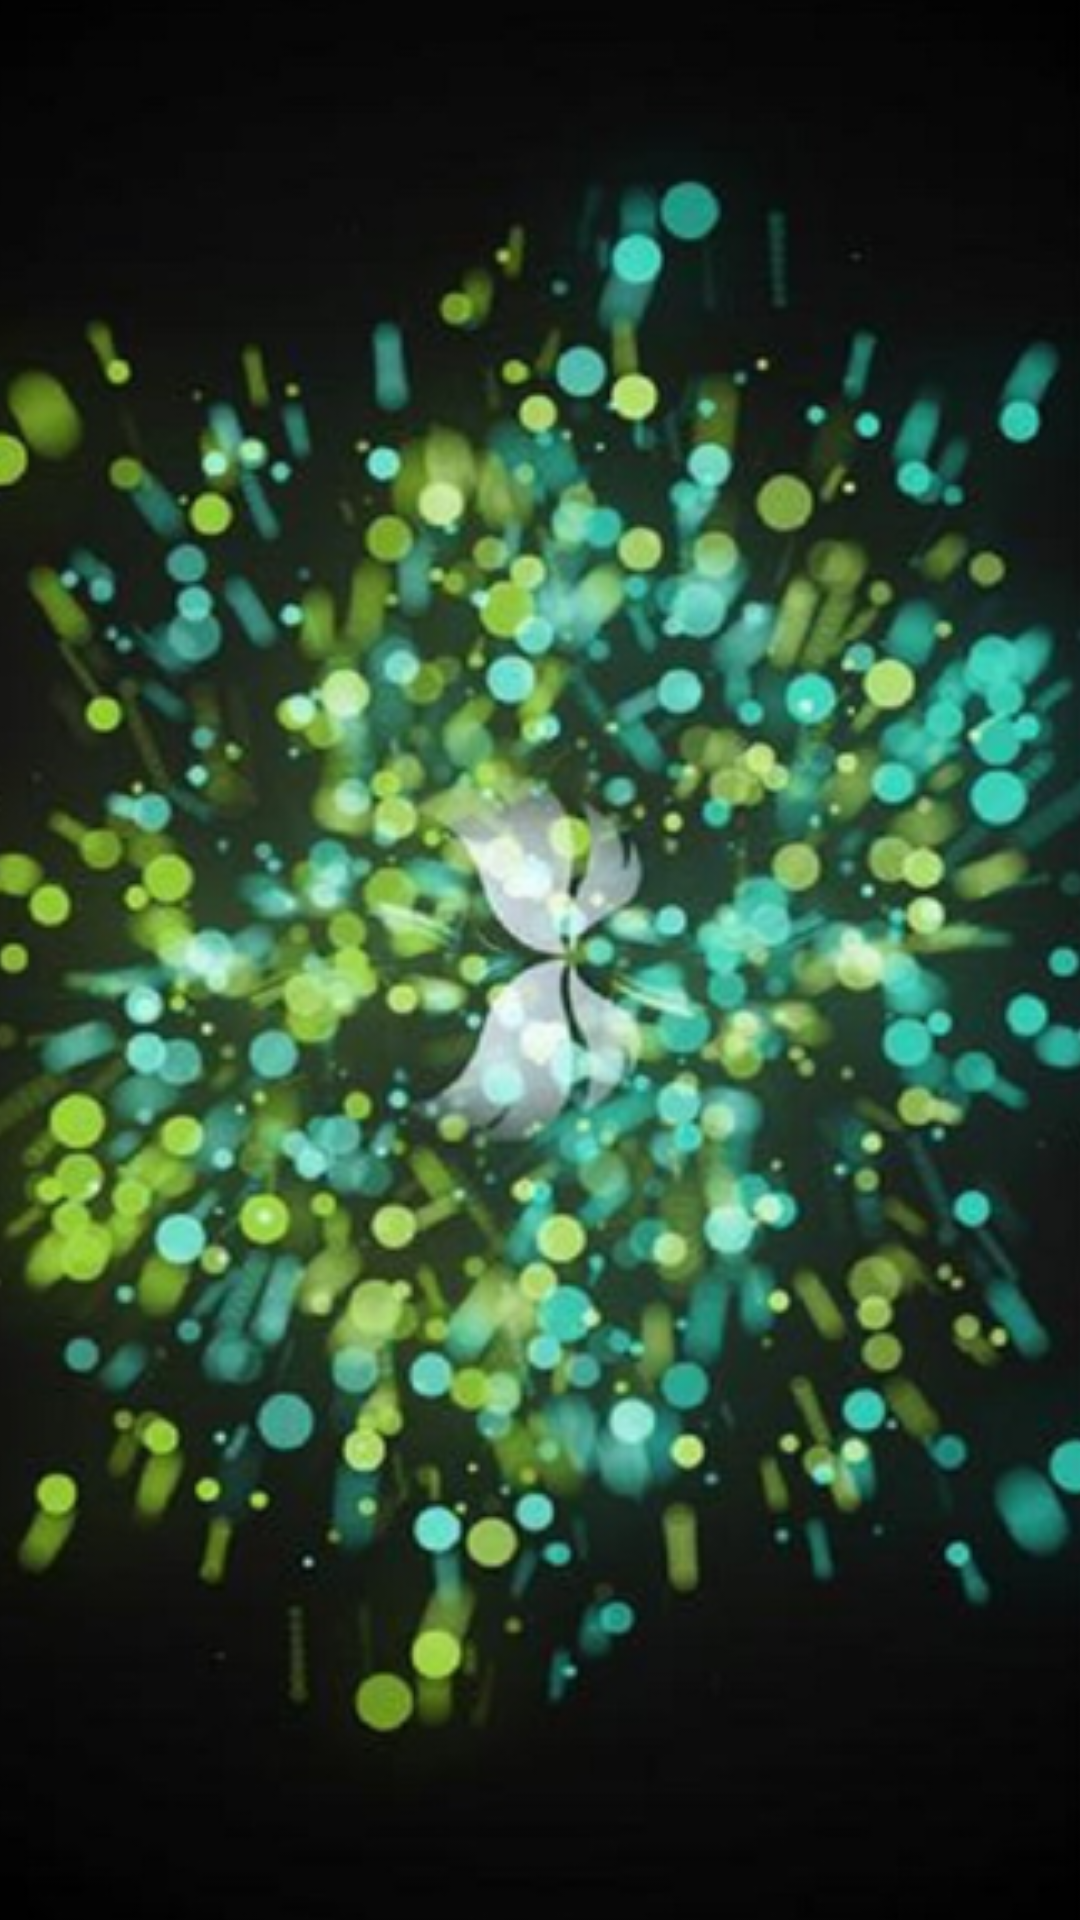

Here is an Android app screen rendered from its layout file. Give the layout XML and the strings, colors and styles it references.
<!-- AndroidManifest.xml: application theme AppTheme -->
<!-- res/layout/activity_welcome.xml -->
<?xml version="1.0" encoding="utf-8"?>
<RelativeLayout
    xmlns:android="http://schemas.android.com/apk/res/android"
    xmlns:tools="http://schemas.android.com/tools"
    android:layout_width="match_parent"
    android:layout_height="match_parent"
    android:layout_margin="-2dp"
    tools:context="com.eq.EQSuperPlayer.activity.WelcomeActivity">
<ImageView
    android:id="@+id/ima_wel"
    android:layout_width="match_parent"
    android:layout_height="match_parent"
    android:scaleType="fitXY"
    android:layout_marginRight="-10dp"
    android:layout_marginLeft="-10dp"
    android:layout_marginTop="-10dp"
    android:layout_marginBottom="-10dp"
    android:src="@drawable/welcome_itme"/>
</RelativeLayout>
<!-- resources referenced by this layout -->
<resources>
  <!-- drawable welcome_itme (drawable) -->
  <?xml version="1.0" encoding="utf-8"?>
  <animation-list
      xmlns:android="http://schemas.android.com/apk/res/android"
      android:oneshot="false"
      >
      <item android:drawable="@drawable/app1" android:duration="600"></item>
      <item android:drawable="@drawable/app2" android:duration="600"></item>
      <item android:drawable="@drawable/app3" android:duration="600"></item>
  </animation-list>
  <style name="AppTheme" parent="Theme.AppCompat.Light.NoActionBar">
          
          
          <item name="android:windowNoTitle">true</item>
          
          
          
          
          
          
          
          
          
          
          
          
          
          
          
          <item name="colorPrimary">@color/colorPrimary</item>
          <item name="colorPrimaryDark">@color/colorPrimaryDark</item>
          <item name="colorAccent">@color/colorAccent</item>
      </style>
  <!-- drawable app1: png bitmap (drawable, 340852 bytes) -->
  <!-- drawable app2: png bitmap (drawable, 60271 bytes) -->
  <!-- drawable app3: png bitmap (drawable, 165685 bytes) -->
  <color name="colorPrimary">#3F51B5</color>
  <color name="colorPrimaryDark">#303F9F</color>
  <color name="colorAccent">#FF4081</color>
</resources>
